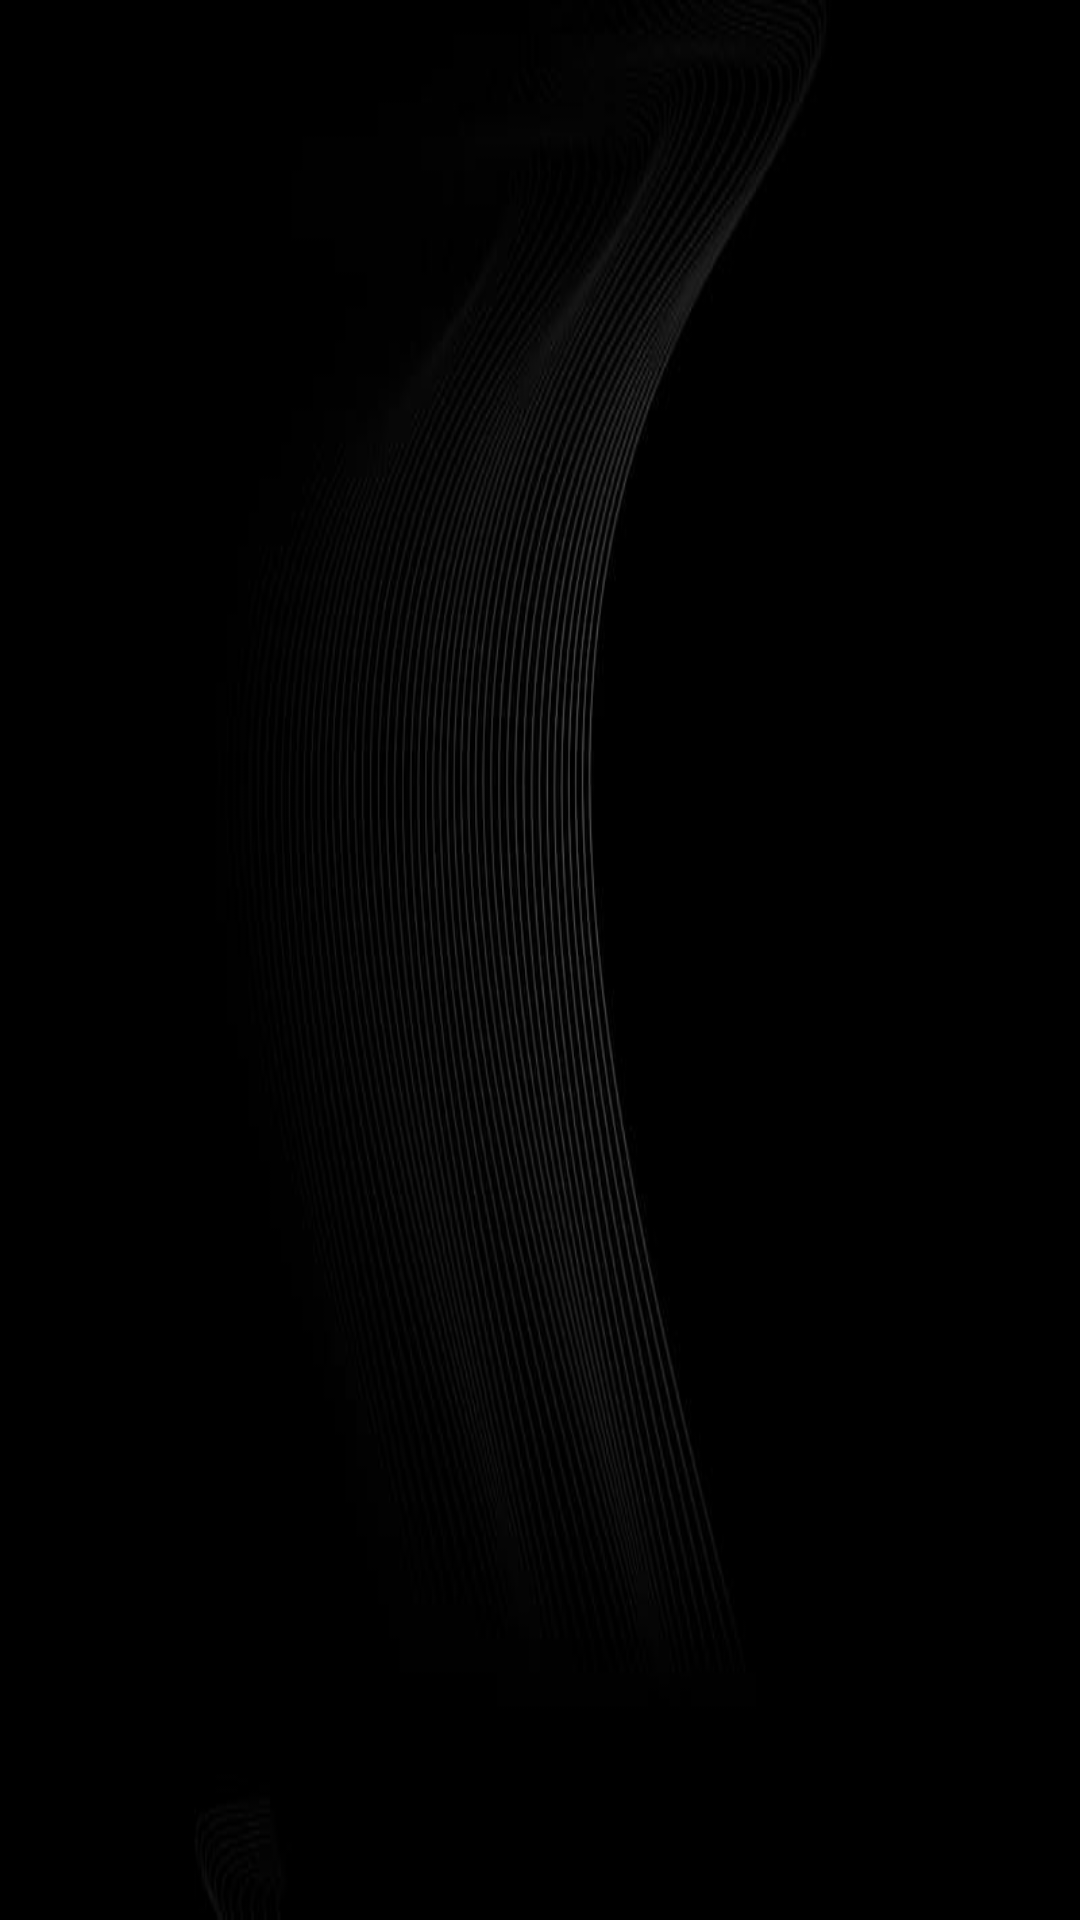

Layout XML and referenced resources for this Android screen:
<!-- AndroidManifest.xml: application theme Theme.INFO_5126_Mobile_Dev_Project -->
<!-- res/layout/activity_user_reading_page.xml -->
<?xml version="1.0" encoding="utf-8"?>
<layout xmlns:android="http://schemas.android.com/apk/res/android"
    xmlns:app="http://schemas.android.com/apk/res-auto"
    xmlns:tools="http://schemas.android.com/tools"
    >

    <data>

        <variable
            name="data"
            type="com.example.info_5126_mobile_dev_project.APIFormat" />
    </data>

    <androidx.constraintlayout.widget.ConstraintLayout
        android:layout_width="match_parent"
        android:layout_height="match_parent"
        android:background="@drawable/background3"
        tools:context=".UserReadingPage">

        <ImageView
            android:id="@+id/imageViewBack"
            android:layout_width="48dp"
            android:layout_height="48dp"
            android:onClick="onClickBack"
            android:layout_margin="15dp"
            android:src="@drawable/back"
            android:contentDescription="@string/back_desc"
            app:layout_constraintStart_toStartOf="parent"
            app:layout_constraintBottom_toTopOf="@+id/recyclerViewReadingPage"
            app:layout_constraintTop_toTopOf="parent" />

        <ImageView
            android:id="@+id/imageViewAbout"
            android:layout_width="48dp"
            android:layout_height="48dp"
            android:onClick="onClickAbout"
            android:layout_margin="15dp"
            android:src="@drawable/about1"
            android:contentDescription="@string/about_desc"
            app:layout_constraintEnd_toEndOf="parent"
            app:layout_constraintTop_toTopOf="parent" />

        <androidx.recyclerview.widget.RecyclerView
            android:id="@+id/recyclerViewReadingPage"
            android:layout_width="0dp"
            android:layout_height="0dp"
            android:layout_marginStart="1dp"
            android:layout_marginTop="1dp"
            android:layout_marginEnd="1dp"
            android:clickable="true"
            app:layout_constraintBottom_toBottomOf="parent"
            app:layout_constraintEnd_toEndOf="parent"
            app:layout_constraintHorizontal_bias="0.0"
            app:layout_constraintStart_toStartOf="parent"
            app:layout_constraintTop_toBottomOf="@+id/imageViewBack" />
    </androidx.constraintlayout.widget.ConstraintLayout>
</layout>
<!-- resources referenced by this layout -->
<resources>
  <!-- drawable background3: jpg bitmap (drawable, 14947 bytes) -->
  <string name="about_desc">About Icon</string>
  <string name="back_desc">Back Icon</string>
  <style name="Theme.INFO_5126_Mobile_Dev_Project" parent="Base.Theme.INFO_5126_Mobile_Dev_Project" />
  <style name="Base.Theme.INFO_5126_Mobile_Dev_Project" parent="Theme.Material3.DayNight.NoActionBar">
          
          
      </style>
</resources>
